Run: headless pygame with SDL's dummy video driver; simulated clock (each Clock.tick advances the game by its frame time, no real sleeping); random seed 0; keys injected as events and as key.get_pressed() state; no mouse input.
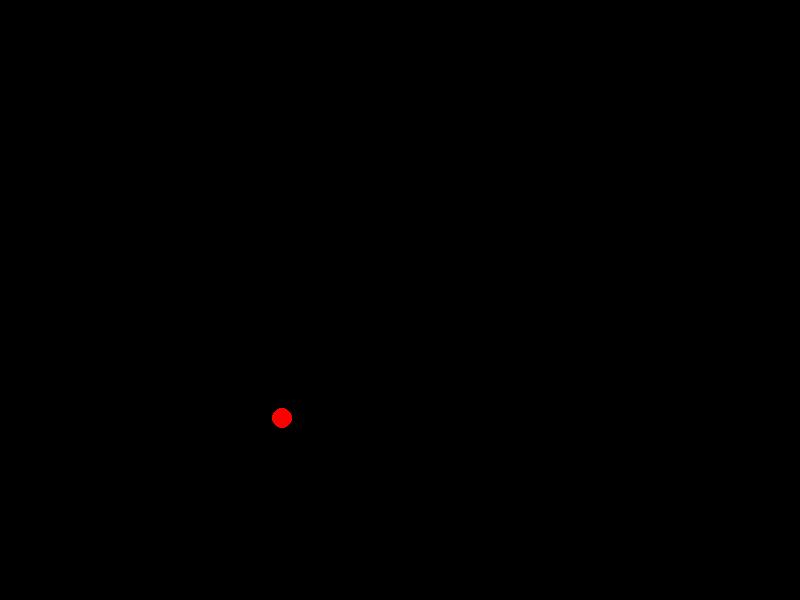
Frame 1 of 4 · flips 1–60 · no input
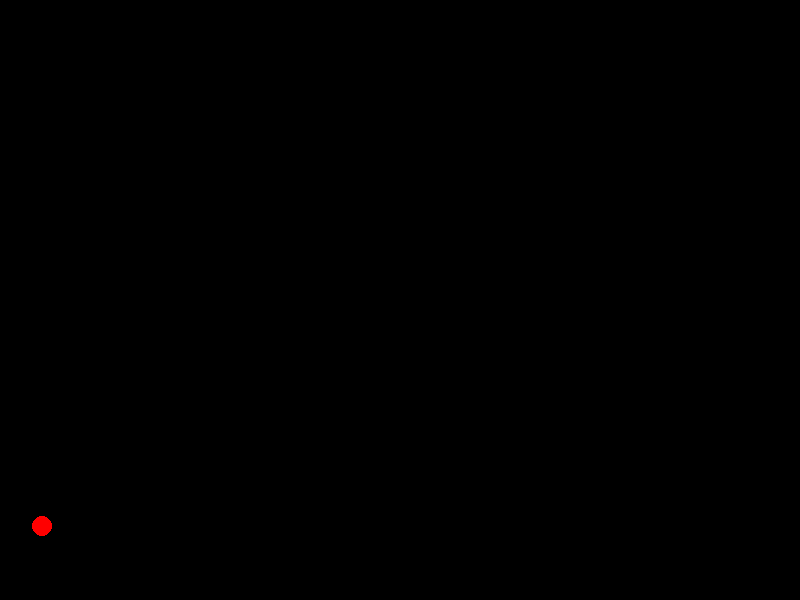
Frame 2 of 4 · flips 61–180 · tapped SPACE, RETURN · held RIGHT (→), D
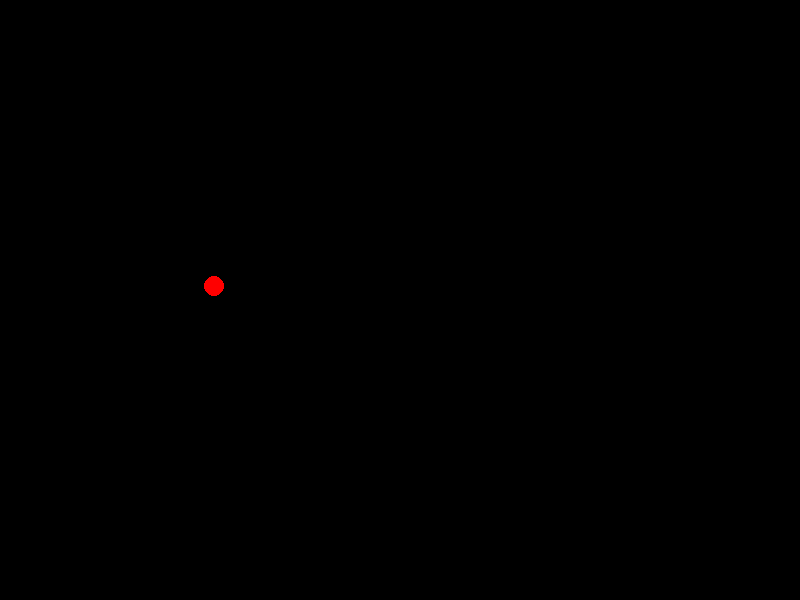
Frame 3 of 4 · flips 181–300 · held DOWN (↓), S
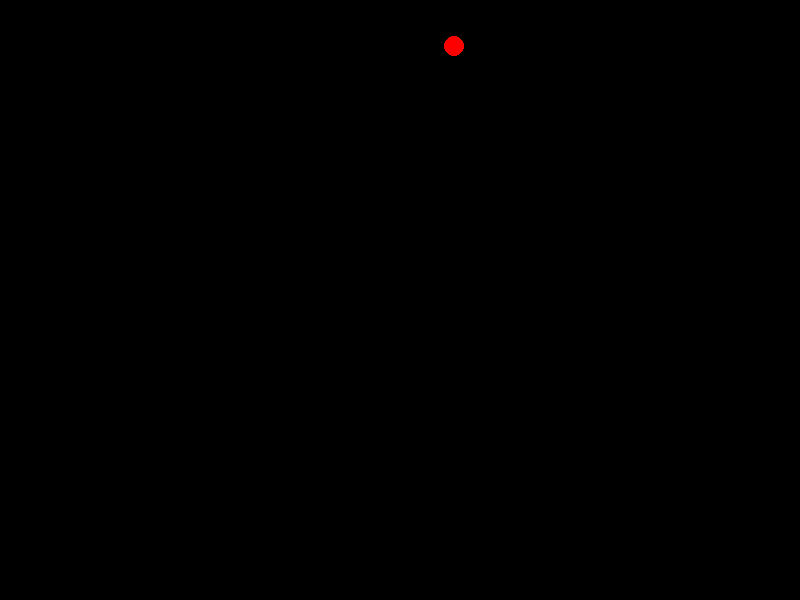
Frame 4 of 4 · flips 301–420 · held LEFT (←), A, UP (↑), W

The pygame program that drew these frames:

import pygame

WHITE = (255, 255, 255)
BLACK = (0, 0, 0)
RED = (255, 0, 0)
GREEN = (0, 255, 0)
BLUE = (0, 0, 255)

FPS = 60

def main():
    pygame.init()

    screen = pygame.display.set_mode((800, 600))

    running = True
    x = 400
    x_step = -2
    y = 300
    y_step = 2
    clock = pygame.time.Clock()
    while running:
        for event in pygame.event.get():
            if event.type == pygame.QUIT:
                running = False

        screen.fill(BLACK)
        pygame.draw.circle(screen, RED, (x, y), 10)

        pygame.display.update()
        y += y_step

        if not 10 <= y <= 590:
            y_step *= -1

        x += x_step
        if not 10 <= x <= 790:
            x_step *= -1

        clock.tick(FPS)

if __name__ == '__main__':
    main()
